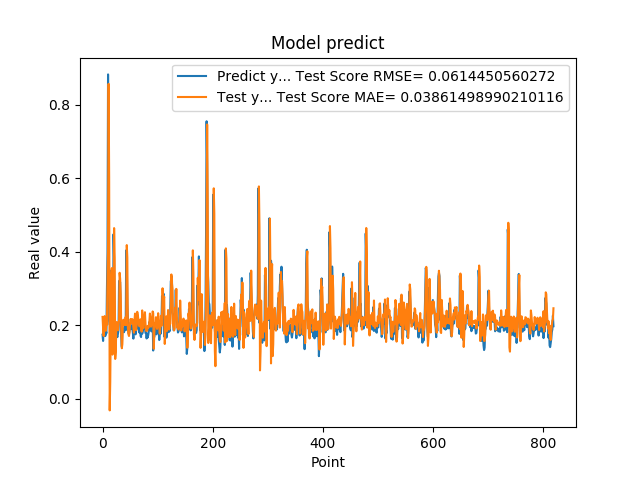

Values plotted in this chart, from the file beside it:
1.742661595344543457e-01, 2.226173900305843112e-01
1.572303026914596558e-01, 1.932246263668010167e-01
1.941800117492676059e-01, 1.706401343714609720e-01
1.970258951187133512e-01, 2.178740364280065678e-01
1.859861761331558505e-01, 2.248660045530533613e-01
1.705197989940643033e-01, 2.008960171095277580e-01
1.844120919704437256e-01, 1.848509316459270579e-01
1.779371052980423251e-01, 2.033746033201520309e-01
3.004232645034790039e-01, 2.015180281807376628e-01
3.969086110591887873e-01, 3.204674948116145727e-01
8.820003867149353027e-01, 4.141628493311685921e-01
6.841114759445190430e-01, 8.562969328268924540e-01
2.116497457027435580e-01, 6.008986284406819811e-01
2.014262527227401733e-01, -3.161922765562120985e-02
2.061583995819092074e-01, 4.731155470280534042e-02
3.160260915756225586e-01, 2.150057977543105847e-01
3.489396274089813232e-01, 3.290100290841501685e-01
1.544443815946578979e-01, 3.553839672915612979e-01
1.959947794675827026e-01, 1.200535606317855025e-01
1.894801408052444180e-01, 1.597401340072553966e-01
4.474425017833709162e-01, 2.181355968048792893e-01
3.771362304687500555e-01, 4.640857350726261821e-01
1.889318972826004028e-01, 3.833579485263973741e-01
1.752775162458419522e-01, 1.082684272438117351e-01
1.822472065687180121e-01, 1.275426763182004042e-01
1.866402029991149902e-01, 1.999560947177809467e-01
1.715678423643112183e-01, 2.087527376493018005e-01
1.676391065120696744e-01, 1.909606281213276358e-01
1.773854047060013095e-01, 1.861988508790063668e-01
1.872433423995972235e-01, 2.013898629236332005e-01
3.204146027565002441e-01, 2.122168689520440021e-01
3.134283721446990967e-01, 3.425920175670649215e-01
3.171058297157288153e-01, 3.259018044578474438e-01
2.202603369951247891e-01, 2.841204218624932554e-01
1.659800857305526733e-01, 1.887636281344284295e-01
1.415748745203018188e-01, 1.373540550374591496e-01
1.852595061063766479e-01, 1.486311067035580580e-01
1.814238876104354858e-01, 2.124716740067417453e-01
1.905867606401443481e-01, 2.149497169019271570e-01
1.810430586338043213e-01, 2.093340884593140605e-01
1.954265981912612915e-01, 2.006061990207042844e-01
2.029463946819305142e-01, 2.123961504888665364e-01
1.862521618604660034e-01, 2.225808896202016163e-01
4.038094580173492432e-01, 2.004569119730288118e-01
3.743042349815369207e-01, 4.178785329492997747e-01
2.572054266929626465e-01, 3.836655256566428585e-01
2.253161966800689420e-01, 1.922093461179617824e-01
1.787700653076171875e-01, 1.757301871084136213e-01
1.761920750141143799e-01, 1.706121390977554941e-01
1.861467957496643066e-01, 1.811730097119469973e-01
1.954011768102645874e-01, 2.073385855785090659e-01
1.907722949981689176e-01, 2.170829135712148694e-01
1.898660957813262939e-01, 2.085588596206012224e-01
2.001174986362457275e-01, 2.046794570972884919e-01
1.922753006219863892e-01, 2.166444797062788141e-01
1.810636967420578003e-01, 2.085721512982021686e-01
1.635809391736984530e-01, 1.941164075383320364e-01
1.916799396276473999e-01, 1.797246293591995281e-01
2.058236002922058105e-01, 2.127177530906821101e-01
1.857409924268722812e-01, 2.316637825033917297e-01
1.752161234617233276e-01, 2.010955745202453182e-01
... 759 more rows
